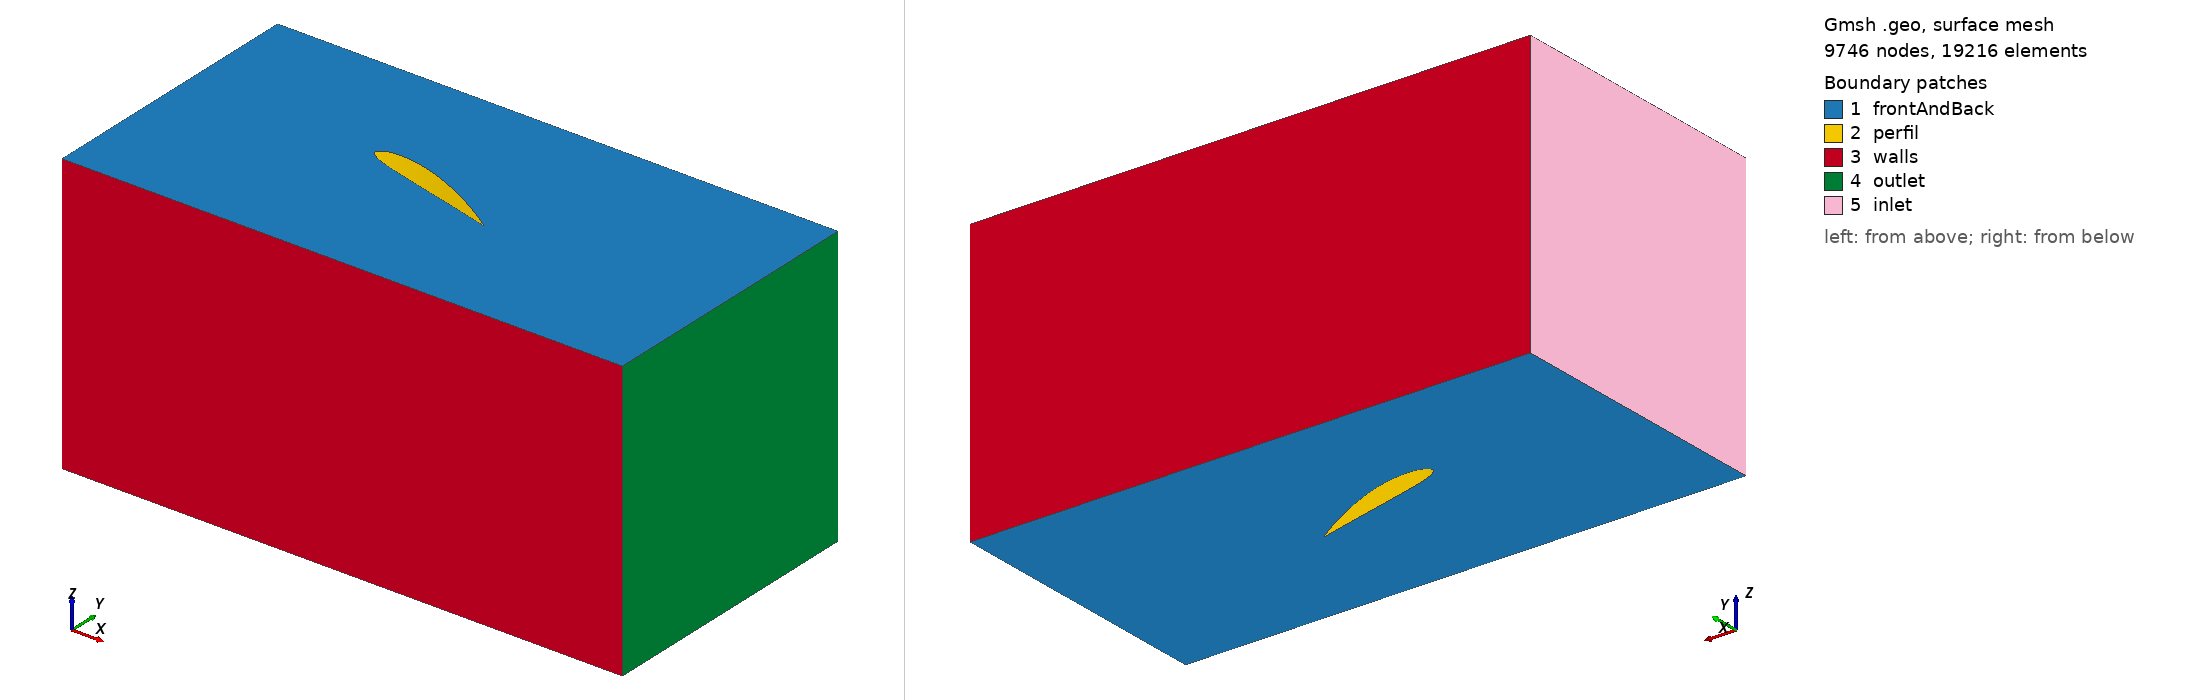

Gmsh geometry script, surface-meshed: 9746 nodes, 19216 surface elements. Boundary patches (legend numbers): 1 frontAndBack, 2 perfil, 3 walls, 4 outlet, 5 inlet. Left view from above one corner, right view from below the opposite corner. Legend entries are the model's physical surfaces. The drawing asked Gmsh for element sizes between 1% and 20% of the model's largest extent; the script's own settings can give other sizes.

=== r-17.5.geo (drawn) ===
Point(1) = {0.160000, 0.000000, 0,   0.008};
Point(2) = {0.159829, 0.000062, 0,   0.008};
Point(3) = {0.159315, 0.000250, 0,   0.008};
Point(4) = {0.158462, 0.000558, 0,   0.008};
Point(5) = {0.157274, 0.000976, 0,   0.008};
Point(6) = {0.155755, 0.001491, 0,   0.008};
Point(7) = {0.153910, 0.002085, 0,   0.008};
Point(8) = {0.151750, 0.002746, 0,   0.008};
Point(9) = {0.149282, 0.003466, 0,   0.008};
Point(10) = {0.146517, 0.004243, 0,  0.008};
Point(11) = {0.143469, 0.005074, 0,  0.008};
Point(12) = {0.140147, 0.005947, 0,  0.008};
Point(13) = {0.136568, 0.006853, 0,  0.008};
Point(14) = {0.132747, 0.007781, 0,  0.008};
Point(15) = {0.128701, 0.008725, 0,  0.008};
Point(16) = {0.124446, 0.009677, 0,  0.008};
Point(17) = {0.120000, 0.010627, 0,  0.008};
Point(18) = {0.115382, 0.011563, 0,  0.008};
Point(19) = {0.110614, 0.012472, 0,  0.008};
Point(20) = {0.105715, 0.013346, 0,  0.008};
Point(21) = {0.100706, 0.014173, 0,  0.008};
Point(22) = {0.095608, 0.014946, 0,  0.008};
Point(23) = {0.090442, 0.015656, 0,  0.008};
Point(24) = {0.085232, 0.016296, 0,  0.008};
Point(25) = {0.080000, 0.016861, 0,  0.008};
Point(26) = {0.074768, 0.017339, 0,  0.008};
Point(27) = {0.069558, 0.017722, 0,  0.008};
Point(28) = {0.064392, 0.017997, 0,  0.008};
Point(29) = {0.059294, 0.018152, 0,  0.008};
Point(30) = {0.054285, 0.018178, 0,  0.008};
Point(31) = {0.049386, 0.018070, 0,  0.008};
Point(32) = {0.044618, 0.017826, 0,  0.008};
Point(33) = {0.040000, 0.017445, 0,  0.008};
Point(34) = {0.035554, 0.016934, 0,  0.008};
Point(35) = {0.031299, 0.016304, 0,  0.008};
Point(36) = {0.027253, 0.015562, 0,  0.008};
Point(37) = {0.023432, 0.014712, 0,  0.008};
Point(38) = {0.019853, 0.013771, 0,  0.008};
Point(39) = {0.016531, 0.012752, 0,  0.008};
Point(40) = {0.013483, 0.011653, 0,  0.008};
Point(41) = {0.010718, 0.010466, 0,  0.008};
Point(42) = {0.008250, 0.009205, 0,  0.008};
Point(43) = {0.006090, 0.007899, 0,  0.008};
Point(44) = {0.004245, 0.006589, 0,  0.008};
Point(45) = {0.002726, 0.005285, 0,  0.008};
Point(46) = {0.001538, 0.003982, 0,  0.008};
Point(47) = {0.000685, 0.002646, 0,  0.008};
Point(48) = {0.000171, 0.001320, 0,  0.008};
Point(49) = {0.000000, 0.000120, 0,  0.008};
Point(50) = {0.000171, -0.000906, 0, 0.008};
Point(51) = {0.000685, -0.001763, 0, 0.008};
Point(52) = {0.001538, -0.002544, 0, 0.008};
Point(53) = {0.002726, -0.003298, 0, 0.008};
Point(54) = {0.004245, -0.004003, 0, 0.008};
Point(55) = {0.006090, -0.004664, 0, 0.008};
Point(56) = {0.008250, -0.005250, 0, 0.008};
Point(57) = {0.010718, -0.005731, 0, 0.008};
Point(58) = {0.013483, -0.006107, 0, 0.008};
Point(59) = {0.016531, -0.006386, 0, 0.008};
Point(60) = {0.019853, -0.006570, 0, 0.008};
Point(61) = {0.023432, -0.006666, 0, 0.008};
Point(62) = {0.027253, -0.006683, 0, 0.008};
Point(63) = {0.031299, -0.006635, 0, 0.008};
Point(64) = {0.035554, -0.006525, 0, 0.008};
Point(65) = {0.040000, -0.006358, 0, 0.008};
Point(66) = {0.044618, -0.006152, 0, 0.008};
Point(67) = {0.049386, -0.005920, 0, 0.008};
Point(68) = {0.054285, -0.005675, 0, 0.008};
Point(69) = {0.059294, -0.005424, 0, 0.008};
Point(70) = {0.064392, -0.005166, 0, 0.008};
Point(71) = {0.069558, -0.004901, 0, 0.008};
Point(72) = {0.074768, -0.004626, 0, 0.008};
Point(73) = {0.080000, -0.004341, 0, 0.008};
Point(74) = {0.085232, -0.004046, 0, 0.008};
Point(75) = {0.090442, -0.003744, 0, 0.008};
Point(76) = {0.095608, -0.003438, 0, 0.008};
Point(77) = {0.100706, -0.003133, 0, 0.008};
Point(78) = {0.105715, -0.002835, 0, 0.008};
Point(79) = {0.110614, -0.002554, 0, 0.008};
Point(80) = {0.115382, -0.002288, 0, 0.008};
Point(81) = {0.120000, -0.002043, 0, 0.008};
Point(82) = {0.124446, -0.001818, 0, 0.008};
Point(83) = {0.128701, -0.001610, 0, 0.008};
Point(84) = {0.132747, -0.001418, 0, 0.008};
Point(85) = {0.136568, -0.001240, 0, 0.008};
Point(86) = {0.140147, -0.001078, 0, 0.008};
Point(87) = {0.143469, -0.000933, 0, 0.008};
Point(88) = {0.146517, -0.000803, 0, 0.008};
Point(89) = {0.149282, -0.000690, 0, 0.008};
Point(90) = {0.151750, -0.000582, 0, 0.008};
Point(91) = {0.153910, -0.000475, 0, 0.008};
Point(92) = {0.155755, -0.000363, 0, 0.008};
Point(93) = {0.157274, -0.000250, 0, 0.008};
Point(94) = {0.158462, -0.000147, 0, 0.008};
Point(95) = {0.159315, -0.000067, 0, 0.008};
Point(96) = {0.159829, -0.000018, 0, 0.008};
Line(1) = {1.000000, 2.000000};
Line(2) = {2.000000, 3.000000};
Line(3) = {3.000000, 4.000000};
Line(4) = {4.000000, 5.000000};
Line(5) = {5.000000, 6.000000};
Line(6) = {6.000000, 7.000000};
Line(7) = {7.000000, 8.000000};
Line(8) = {8.000000, 9.000000};
Line(9) = {9.000000, 10.000000};
Line(10) = {10.000000, 11.000000};
Line(11) = {11.000000, 12.000000};
Line(12) = {12.000000, 13.000000};
Line(13) = {13.000000, 14.000000};
Line(14) = {14.000000, 15.000000};
Line(15) = {15.000000, 16.000000};
Line(16) = {16.000000, 17.000000};
Line(17) = {17.000000, 18.000000};
Line(18) = {18.000000, 19.000000};
Line(19) = {19.000000, 20.000000};
Line(20) = {20.000000, 21.000000};
Line(21) = {21.000000, 22.000000};
Line(22) = {22.000000, 23.000000};
Line(23) = {23.000000, 24.000000};
Line(24) = {24.000000, 25.000000};
Line(25) = {25.000000, 26.000000};
Line(26) = {26.000000, 27.000000};
Line(27) = {27.000000, 28.000000};
Line(28) = {28.000000, 29.000000};
Line(29) = {29.000000, 30.000000};
Line(30) = {30.000000, 31.000000};
Line(31) = {31.000000, 32.000000};
Line(32) = {32.000000, 33.000000};
Line(33) = {33.000000, 34.000000};
Line(34) = {34.000000, 35.000000};
Line(35) = {35.000000, 36.000000};
Line(36) = {36.000000, 37.000000};
Line(37) = {37.000000, 38.000000};
Line(38) = {38.000000, 39.000000};
Line(39) = {39.000000, 40.000000};
Line(40) = {40.000000, 41.000000};
Line(41) = {41.000000, 42.000000};
Line(42) = {42.000000, 43.000000};
Line(43) = {43.000000, 44.000000};
Line(44) = {44.000000, 45.000000};
Line(45) = {45.000000, 46.000000};
Line(46) = {46.000000, 47.000000};
Line(47) = {47.000000, 48.000000};
Line(48) = {48.000000, 49.000000};
Line(49) = {49.000000, 50.000000};
Line(50) = {50.000000, 51.000000};
Line(51) = {51.000000, 52.000000};
Line(52) = {52.000000, 53.000000};
Line(53) = {53.000000, 54.000000};
Line(54) = {54.000000, 55.000000};
Line(55) = {55.000000, 56.000000};
Line(56) = {56.000000, 57.000000};
Line(57) = {57.000000, 58.000000};
Line(58) = {58.000000, 59.000000};
Line(59) = {59.000000, 60.000000};
Line(60) = {60.000000, 61.000000};
Line(61) = {61.000000, 62.000000};
Line(62) = {62.000000, 63.000000};
Line(63) = {63.000000, 64.000000};
Line(64) = {64.000000, 65.000000};
Line(65) = {65.000000, 66.000000};
Line(66) = {66.000000, 67.000000};
Line(67) = {67.000000, 68.000000};
Line(68) = {68.000000, 69.000000};
Line(69) = {69.000000, 70.000000};
Line(70) = {70.000000, 71.000000};
Line(71) = {71.000000, 72.000000};
Line(72) = {72.000000, 73.000000};
Line(73) = {73.000000, 74.000000};
Line(74) = {74.000000, 75.000000};
Line(75) = {75.000000, 76.000000};
Line(76) = {76.000000, 77.000000};
Line(77) = {77.000000, 78.000000};
Line(78) = {78.000000, 79.000000};
Line(79) = {79.000000, 80.000000};
Line(80) = {80.000000, 81.000000};
Line(81) = {81.000000, 82.000000};
Line(82) = {82.000000, 83.000000};
Line(83) = {83.000000, 84.000000};
Line(84) = {84.000000, 85.000000};
Line(85) = {85.000000, 86.000000};
Line(86) = {86.000000, 87.000000};
Line(87) = {87.000000, 88.000000};
Line(88) = {88.000000, 89.000000};
Line(89) = {89.000000, 90.000000};
Line(90) = {90.000000, 91.000000};
Line(91) = {91.000000, 92.000000};
Line(92) = {92.000000, 93.000000};
Line(93) = {93.000000, 94.000000};
Line(94) = {94.000000, 95.000000};
Line(95) = {95.000000, 96.000000};
Line(96) = {96.000000, 1.000000};
Line Loop(98) = {1,2,3,4,5,6,7,8,9,10,11,12,13,14,15,16,17,18,19,20,21,22,23,24,25,26,27,28,29,30,31,32,33,34,35,36,37,38,39,40,41,42,43,44,45,46,47,48,49,50,51,52,53,54,55,56,57,58,59,60,61,62,63,64,65,66,67,68,69,70,71,72,73,74,75,76,77,78,79,80,81,82,83,84,85,86,87,88,89,90,91,92,93,94,95,96};
Point(100) = {-0.2, -0.15, 0, 0.01};
Point(101) = {-0.2,  0.15, 0, 0.01};
Point(102) = { 0.4,  0.15, 0, 0.01};
Point(103) = { 0.4, -0.15, 0, 0.01};
Line(100) = {100, 101};
Line(101) = {101, 102};
Line(102) = {102, 103};
Line(103) = {103, 100};
Line Loop(104) = {100, 101, 102, 103};

Plane Surface(105) = {98,104};
Extrude {0, 0, 0.3} {
  Surface{105};Recombine;Layers{1};
}

Physical Surface("inlet") = {606};
Physical Surface("outlet") = {598};
Physical Surface("frontAndBack") = {607, 105};
Physical Surface("walls") = {594, 602};
Physical Surface("perfil") = {374, 378, 370, 382, 366, 386, 362, 390, 358, 394, 354, 398, 350, 402, 406, 346, 410, 342, 414, 338, 418, 422, 334, 426, 330, 430, 326, 434, 438, 322, 442, 318, 446, 450, 314, 454, 310, 458, 462, 306, 466, 302, 470, 298, 474, 478, 294, 482, 290, 486, 490, 286, 494, 282, 498, 278, 502, 506, 274, 510, 270, 514, 266, 518, 522, 262, 526, 258, 530, 254, 534, 250, 538, 542, 246, 546, 242, 550, 238, 554, 234, 558, 562, 230, 566, 226, 570, 222, 574, 578, 218, 582, 214, 586, 210, 590};
Physical Volume("volumen") = {1};
Rotate {{0, 0, 1}, {0.075, 0, 0}, -0.305433} {Surface{450, 494, 490, 486, 482, 478, 474, 470, 466, 462, 458, 454, 498, 446, 442, 438, 434, 430, 426, 422, 418, 414, 410, 406, 546, 590, 586, 582, 578, 574, 570, 566, 562, 558, 554, 550, 402, 542, 538, 534, 530, 526, 522, 518, 514, 510, 506, 502, 258, 302, 298, 294, 290, 286, 282, 278, 274, 270, 266, 262, 306, 254, 250, 246, 242, 238, 234, 230, 226, 222, 218, 214, 354, 398, 394, 390, 386, 382, 378, 374, 370, 366, 362, 358, 210, 350, 346, 342, 338, 334, 330, 326, 322, 318, 314, 310};}
